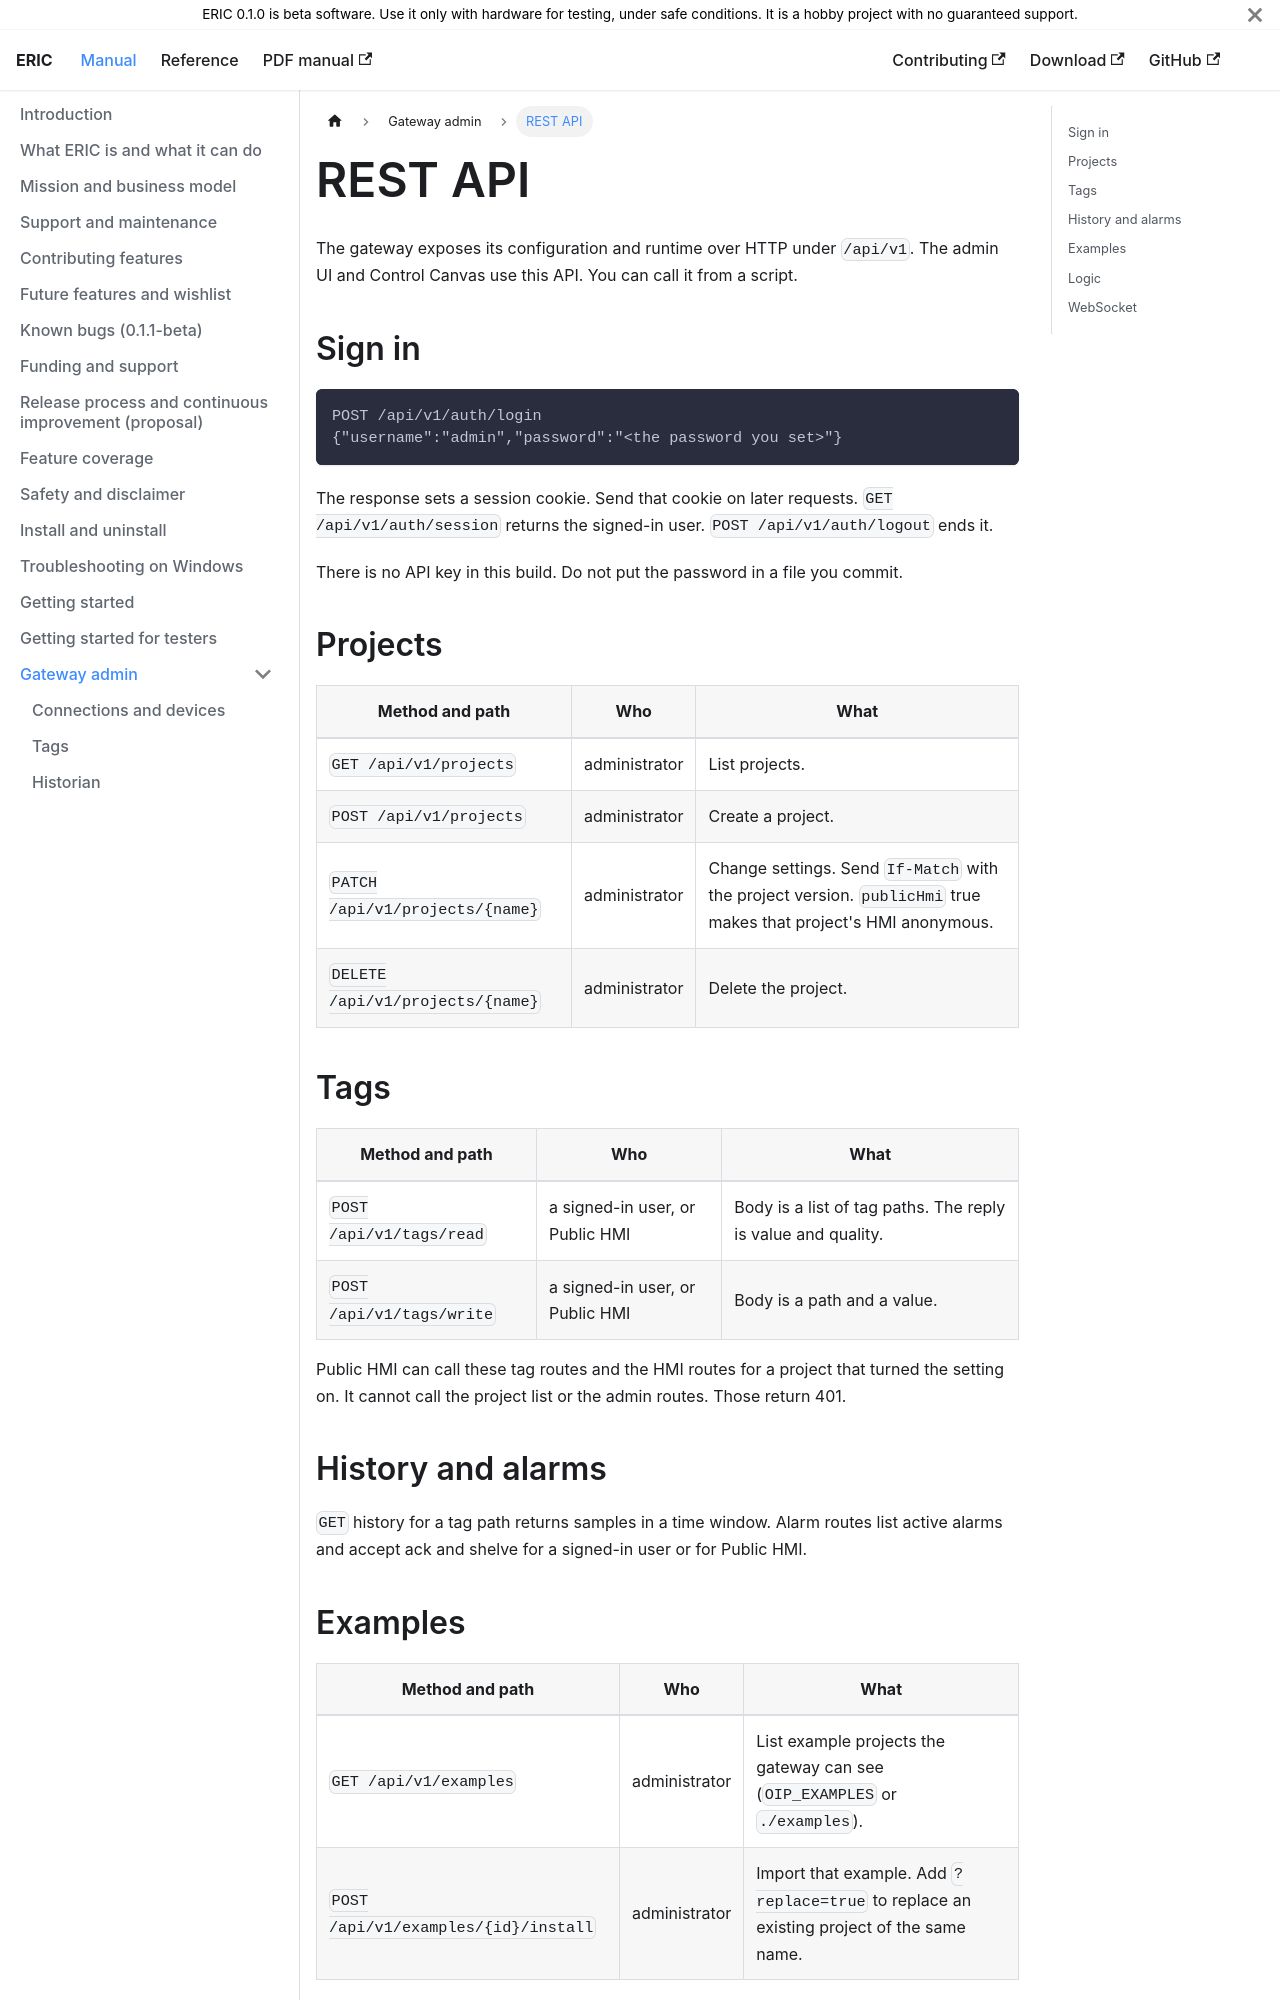

repository: neh773/eric-platform · page: manual/gateway/rest/index.html · generator: docusaurus

# REST API

The gateway exposes its configuration and runtime over HTTP under `/api/v1`. The admin UI and Control Canvas use this API. You can call it from a script.

## Sign in

```
POST /api/v1/auth/login
{"username":"admin","password":"<the password you set>"}
```

The response sets a session cookie. Send that cookie on later requests. `GET /api/v1/auth/session` returns the signed-in user. `POST /api/v1/auth/logout` ends it.

There is no API key in this build. Do not put the password in a file you commit.

## Projects

| Method and path | Who | What |
| --- | --- | --- |
| `GET /api/v1/projects` | administrator | List projects. |
| `POST /api/v1/projects` | administrator | Create a project. |
| `PATCH /api/v1/projects/{name}` | administrator | Change settings. Send `If-Match` with the project version. `publicHmi` true makes that project's HMI anonymous. |
| `DELETE /api/v1/projects/{name}` | administrator | Delete the project. |

## Tags

| Method and path | Who | What |
| --- | --- | --- |
| `POST /api/v1/tags/read` | a signed-in user, or Public HMI | Body is a list of tag paths. The reply is value and quality. |
| `POST /api/v1/tags/write` | a signed-in user, or Public HMI | Body is a path and a value. |

Public HMI can call these tag routes and the HMI routes for a project that turned the setting on. It cannot call the project list or the admin routes. Those return 401.

## History and alarms

`GET` history for a tag path returns samples in a time window. Alarm routes list active alarms and accept ack and shelve for a signed-in user or for Public HMI.
